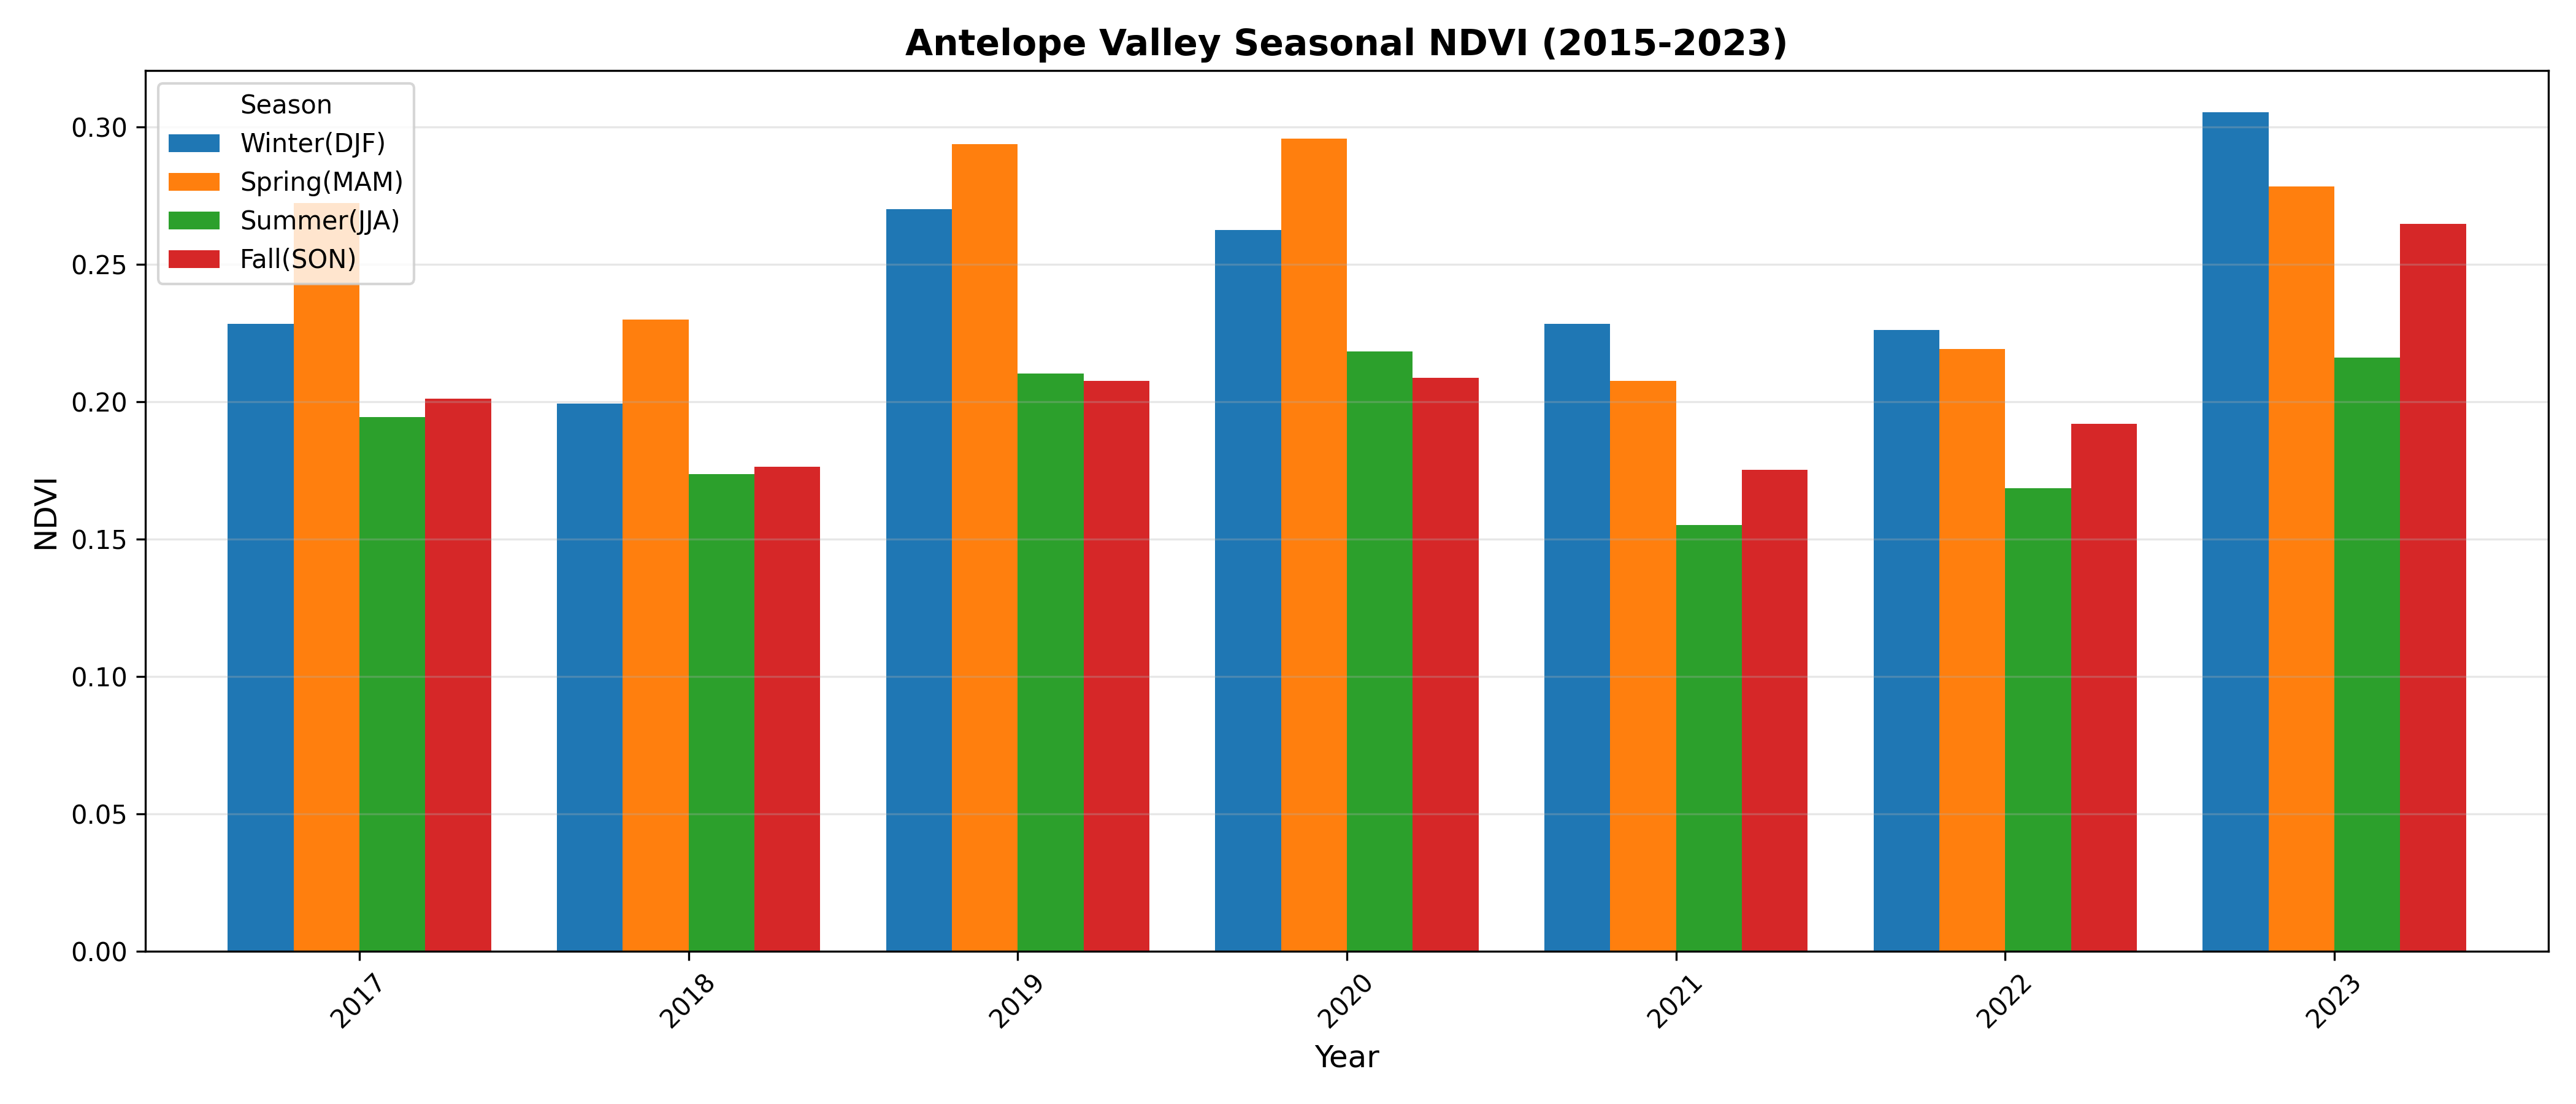

Values plotted in this chart, from the file beside it:
, Winter(DJF), Spring(MAM), Summer(JJA), Fall(SON)
2017, 0.2282, 0.2722, 0.1944, 0.2011
2018, 0.1993, 0.2298, 0.1736, 0.1763
2019, 0.27, 0.2936, 0.2101, 0.2075
2020, 0.2624, 0.2956, 0.2182, 0.2086
2021, 0.2283, 0.2076, 0.1551, 0.1752
2022, 0.2261, 0.2192, 0.1685, 0.1919
2023, 0.3052, 0.2783, 0.2159, 0.2646
